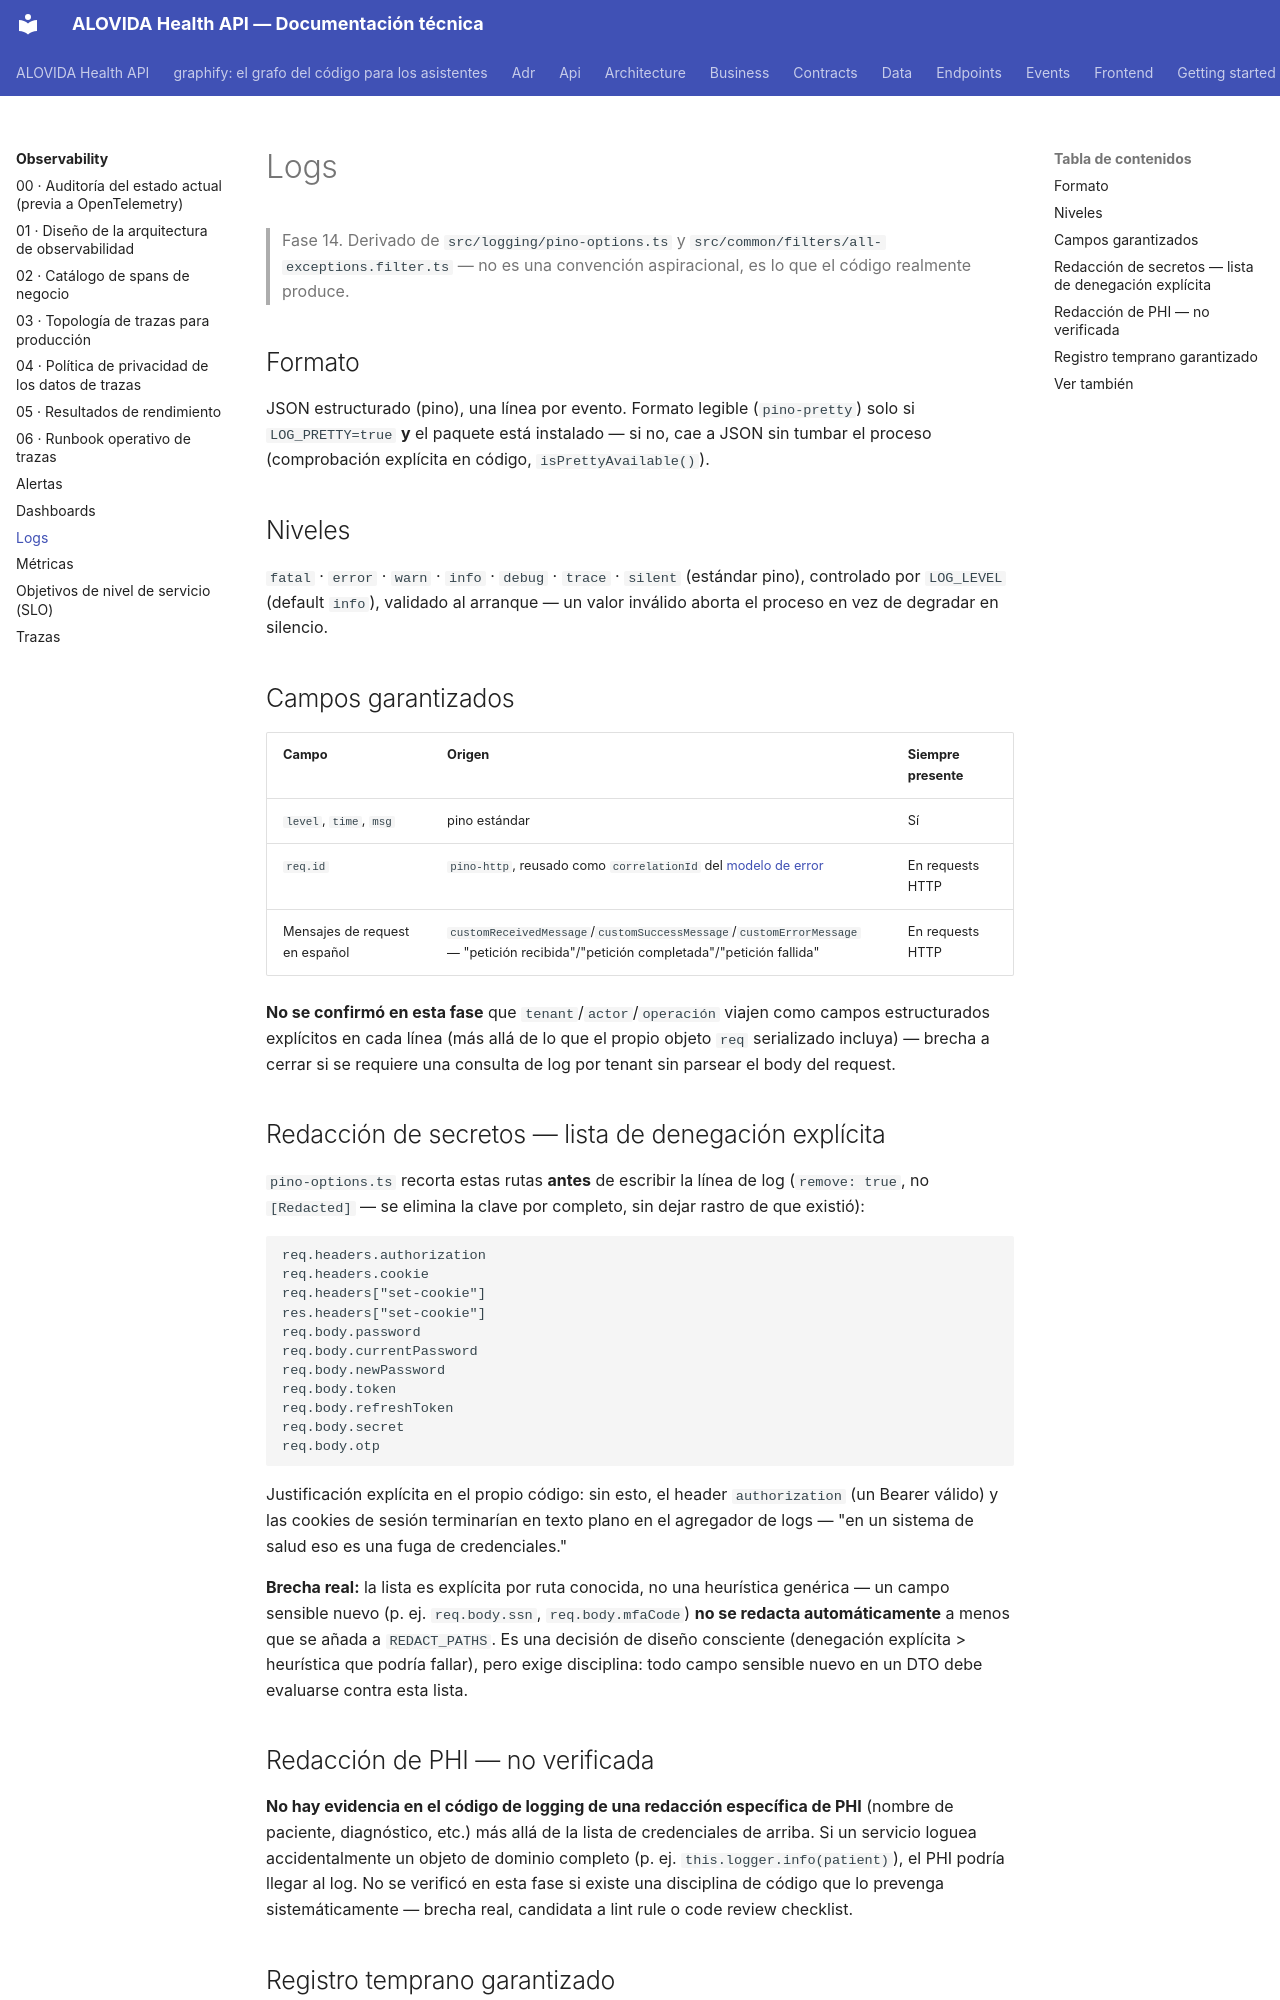

repository: mdavila-2001/mantra-core-health-api · page: observability/logging/index.html · generator: mkdocs

# Logs

> Fase 14. Derivado de `src/logging/pino-options.ts` y `src/common/filters/all-exceptions.filter.ts`
> — no es una convención aspiracional, es lo que el código realmente produce.

## Formato

JSON estructurado (pino), una línea por evento. Formato legible (`pino-pretty`) solo si
`LOG_PRETTY=true` **y** el paquete está instalado — si no, cae a JSON sin tumbar el proceso
(comprobación explícita en código, `isPrettyAvailable()`).

## Niveles

`fatal` · `error` · `warn` · `info` · `debug` · `trace` · `silent` (estándar pino), controlado por
`LOG_LEVEL` (default `info`), validado al arranque — un valor inválido aborta el proceso en vez de
degradar en silencio.

## Campos garantizados

| Campo | Origen | Siempre presente |
|---|---|---|
| `level`, `time`, `msg` | pino estándar | Sí |
| `req.id` | `pino-http`, reusado como `correlationId` del [modelo de error](../api/error-model.md) | En requests HTTP |
| Mensajes de request en español | `customReceivedMessage`/`customSuccessMessage`/`customErrorMessage` — "petición recibida"/"petición completada"/"petición fallida" | En requests HTTP |

**No se confirmó en esta fase** que `tenant`/`actor`/`operación` viajen como campos estructurados
explícitos en cada línea (más allá de lo que el propio objeto `req` serializado incluya) — brecha
a cerrar si se requiere una consulta de log por tenant sin parsear el body del request.

## Redacción de secretos — lista de denegación explícita

`pino-options.ts` recorta estas rutas **antes** de escribir la línea de log (`remove: true`, no
`[Redacted]` — se elimina la clave por completo, sin dejar rastro de que existió):

```
req.headers.authorization
req.headers.cookie
req.headers["set-cookie"]
res.headers["set-cookie"]
req.body.password
req.body.currentPassword
req.body.newPassword
req.body.token
req.body.refreshToken
req.body.secret
req.body.otp
```

Justificación explícita en el propio código: sin esto, el header `authorization` (un Bearer
válido) y las cookies de sesión terminarían en texto plano en el agregador de logs — "en un
sistema de salud eso es una fuga de credenciales."

**Brecha real:** la lista es explícita por ruta conocida, no una heurística genérica — un campo
sensible nuevo (p. ej. `req.body.ssn`, `req.body.mfaCode`) **no se redacta automáticamente** a
menos que se añada a `REDACT_PATHS`. Es una decisión de diseño consciente (denegación explícita >
heurística que podría fallar), pero exige disciplina: todo campo sensible nuevo en un DTO debe
evaluarse contra esta lista.

## Redacción de PHI — no verificada

**No hay evidencia en el código de logging de una redacción específica de PHI** (nombre de
paciente, diagnóstico, etc.) más allá de la lista de credenciales de arriba. Si un servicio loguea
accidentalmente un objeto de dominio completo (p. ej. `this.logger.info(patient)`), el PHI podría
llegar al log. No se verificó en esta fase si existe una disciplina de código que lo prevenga
sistemáticamente — brecha real, candidata a lint rule o code review checklist.
